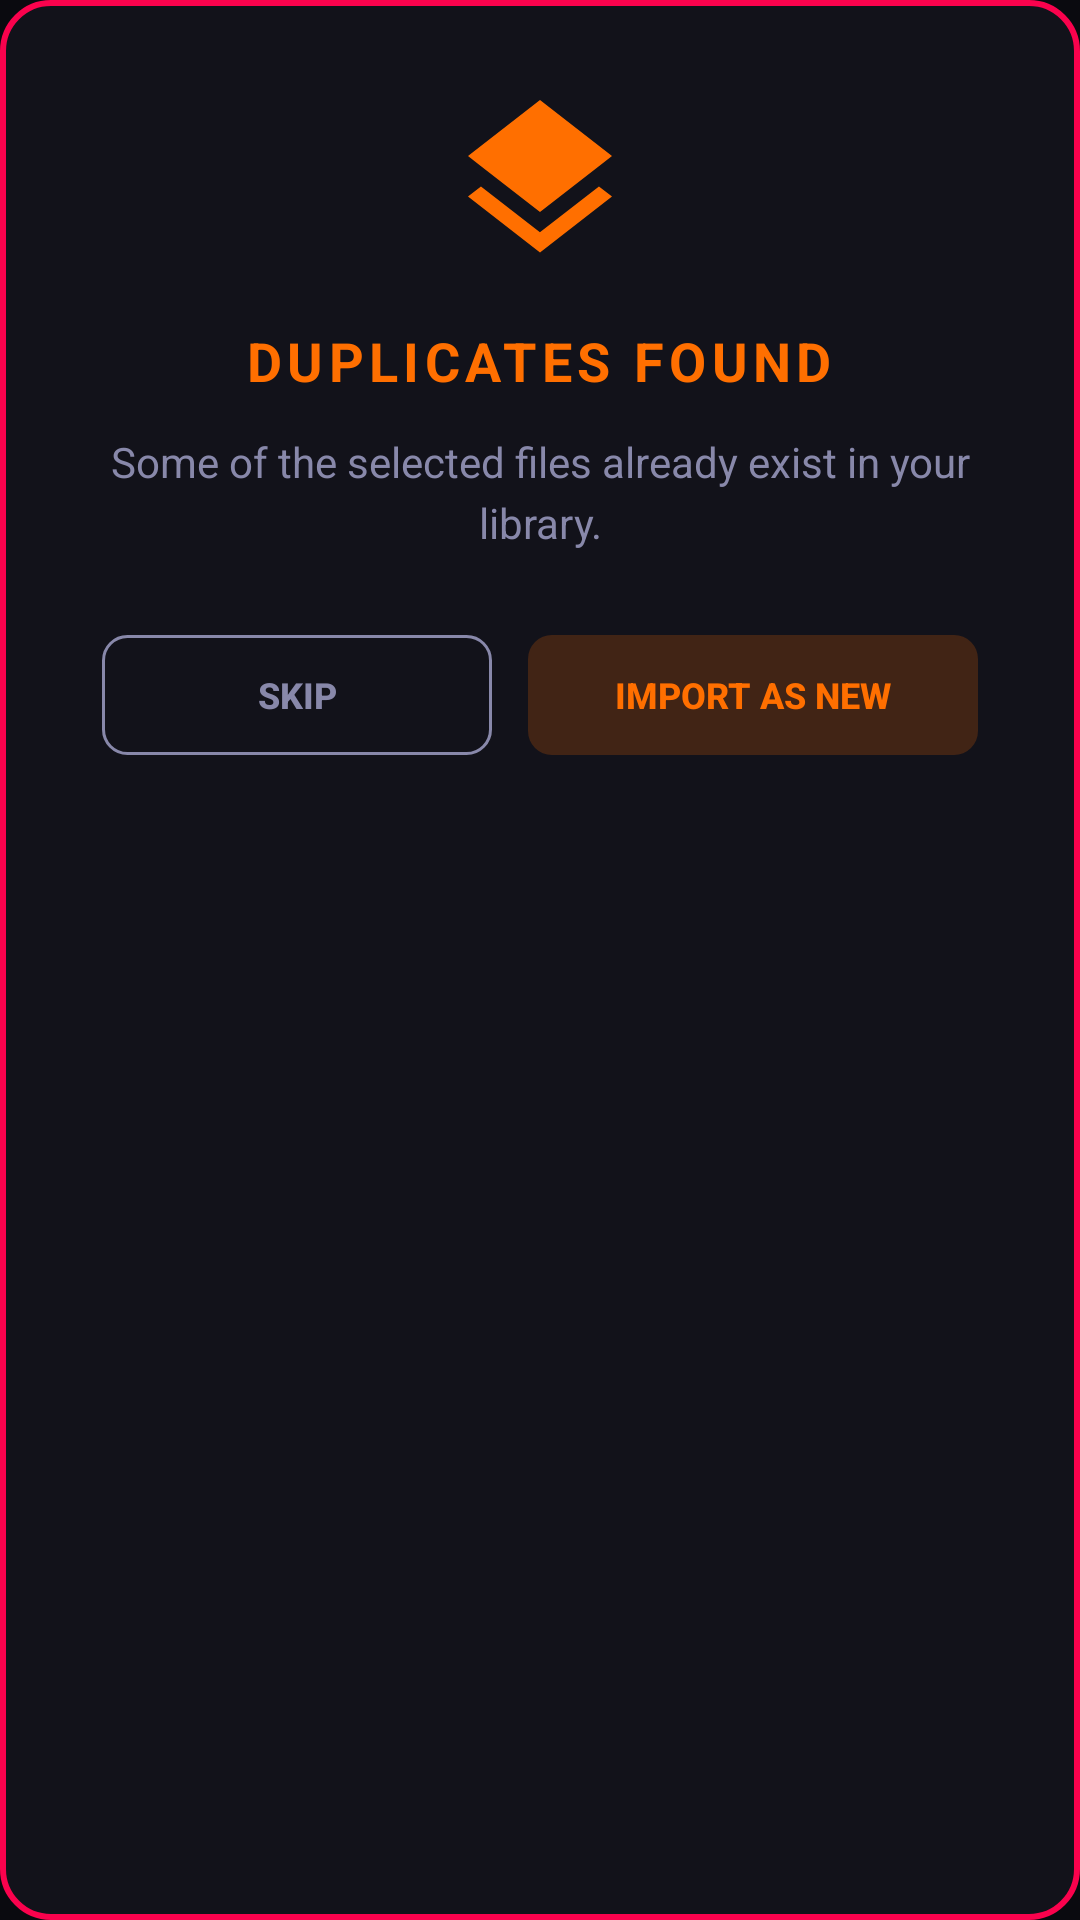

The Android layout XML behind this screen, and the referenced resources:
<!-- AndroidManifest.xml: application theme Theme.MusicVault -->
<!-- res/layout/dialog_duplicate_import.xml -->
<?xml version="1.0" encoding="utf-8"?>
<LinearLayout xmlns:android="http://schemas.android.com/apk/res/android"
    xmlns:app="http://schemas.android.com/apk/res-auto"
    android:layout_width="match_parent"
    android:layout_height="wrap_content"
    android:background="@drawable/bg_dialog_aesthetic"
    android:gravity="center_horizontal"
    android:orientation="vertical"
    android:padding="28dp">

    <ImageView
        android:id="@+id/ivDuplicateIcon"
        android:layout_width="64dp"
        android:layout_height="64dp"
        android:layout_marginBottom="16dp"
        android:contentDescription="Duplicate Icon"
        android:src="@drawable/ic_layers"
        app:tint="@color/neon_orange" />

    <TextView
        android:id="@+id/tvTitle"
        android:layout_width="wrap_content"
        android:layout_height="wrap_content"
        android:textStyle="bold"
        android:gravity="center"
        android:letterSpacing="0.1"
        android:text="DUPLICATES FOUND"
        android:textColor="@color/neon_orange"
        android:textSize="18sp" />

    <TextView
        android:id="@+id/tvMessage"
        android:layout_width="wrap_content"
        android:layout_height="wrap_content"
        android:layout_marginTop="12dp"
        android:layout_marginBottom="28dp"

        android:gravity="center"
        android:lineSpacingExtra="4dp"
        android:text="Some of the selected files already exist in your library."
        android:textColor="@color/text_secondary"
        android:textSize="14sp" />

    <LinearLayout
        android:layout_width="match_parent"
        android:layout_height="wrap_content"
        android:gravity="center"
        android:orientation="horizontal">

        <androidx.appcompat.widget.AppCompatButton
            android:id="@+id/btnSkipDuplicates"
            android:layout_width="wrap_content"
            android:layout_height="40dp"
            android:layout_marginEnd="12dp"
            android:background="@drawable/bg_button_outline_neutral"
            android:textStyle="bold"
            android:minWidth="130dp"
            android:paddingStart="20dp"
            android:paddingEnd="20dp"
            android:stateListAnimator="@null"
            android:text="SKIP"
            android:textColor="@color/text_secondary"
            android:textSize="12sp" />

        <androidx.appcompat.widget.AppCompatButton
            android:id="@+id/btnImportDuplicates"
            android:layout_width="wrap_content"
            android:layout_height="40dp"
            android:background="@drawable/bg_button_outline_orange"
            android:textStyle="bold"
            android:minWidth="150dp"
            android:paddingStart="20dp"
            android:paddingEnd="20dp"
            android:stateListAnimator="@null"
            android:text="IMPORT AS NEW"
            android:textColor="@color/neon_orange"
            android:textSize="12sp" />

    </LinearLayout>

</LinearLayout>
<!-- resources referenced by this layout -->
<resources>
  <color name="neon_orange">#FF6F00</color>
  <color name="text_secondary">@color/dark_text_secondary</color>
  <!-- drawable bg_button_outline_neutral (drawable) -->
  <?xml version="1.0" encoding="utf-8"?>
  <shape xmlns:android="http://schemas.android.com/apk/res/android"
      android:shape="rectangle">
      <solid android:color="@android:color/transparent" />
      <corners android:radius="8dp" />
      <stroke
          android:width="1dp"
          android:color="@color/text_secondary" />
  </shape>
  <!-- drawable bg_button_outline_orange (drawable) -->
  <?xml version="1.0" encoding="utf-8"?>
  <shape xmlns:android="http://schemas.android.com/apk/res/android"
      android:shape="rectangle">
      <solid android:color="@color/neon_orange_20" />
      <corners android:radius="8dp" />
  </shape>
  <!-- drawable bg_dialog_aesthetic (drawable) -->
  <?xml version="1.0" encoding="utf-8"?>
  <shape xmlns:android="http://schemas.android.com/apk/res/android">
      <solid android:color="@color/bg_surface" />
      <corners android:radius="16dp" />
      <stroke
          android:width="2dp"
          android:color="@color/neon_pink" />
  </shape>
  <!-- drawable ic_layers (drawable) -->
  <vector xmlns:android="http://schemas.android.com/apk/res/android"
      android:width="24dp"
      android:height="24dp"
      android:viewportWidth="24"
      android:viewportHeight="24">
      <path
          android:fillColor="@android:color/white"
          android:pathData="M11.99,18.54l-7.37,-5.73L3,14.07l9,7l9,-7l-1.63,-1.27zM12,16l7.36,-5.73L21,9l-9,-7l-9,7l1.63,1.27z" />
  </vector>
  <color name="dark_text_secondary">#8888AA</color>
  <color name="neon_orange_20">#33FF6F00</color>
  <color name="bg_surface">@color/dark_bg_surface</color>
  <color name="neon_pink">#FA024D</color>
  <color name="neon_purple">#AB02FA</color>
  <color name="neon_cyan">#00E5FF</color>
  <color name="dark_bg_primary">#0A0A0F</color>
  <color name="text_primary">@color/dark_text_primary</color>
  <color name="bg_primary">@color/dark_bg_primary</color>
  <style name="MusicVault.SearchView" parent="Widget.AppCompat.SearchView">
          <item name="android:textColor">@color/text_primary</item>
          <item name="android:textColorHint">@color/text_hint</item>
          <item name="queryBackground">@android:color/transparent</item>
      </style>
  <style name="MusicVault.BottomNav" parent="Widget.Material3.BottomNavigationView">
          <item name="android:background">@color/bg_surface</item>
          <item name="materialThemeOverlay">@style/MusicVault.BottomNav.Overlay</item>
      </style>
  <color name="dark_bg_surface">#12121A</color>
  <color name="dark_text_primary">#F0F0FF</color>
  <color name="text_hint">@color/dark_text_hint</color>
  <style name="MusicVault.BottomNav.Overlay" parent="">
          <item name="colorSecondaryContainer">@color/neon_pink_20</item>
      </style>
  <color name="dark_text_hint">#44445A</color>
  <color name="neon_pink_20">#33FA024D</color>
</resources>
